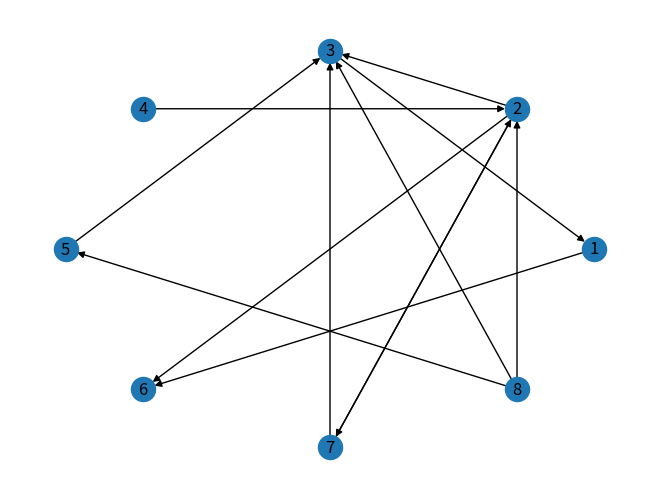

Recreate this plot in Python.
import numpy as np
import networkx as nx
import matplotlib.pyplot as plt
import random
import sys


def make_rand_digraph_adjmatrix(n, p):
    if(p < 0 or p > 1):
        sys.exit("Prawdopodobieństwo musi być z przedziału [0,1].")
    if(n<=0):
        sys.exit("Liczba wierzchołków musi być większa od zera.")
    adjmatrix = np.zeros((n, n), dtype=int)
    for i in range(n):
        for j in range(n):
            if not i == j:
                adjmatrix[i][j] = random.choices([0, 1],weights=[1-p, p], k=1)[0]    
    return adjmatrix

def draw_digraph_from_adjmatrix(adjmatrix):
    G = nx.DiGraph()

    # Dodawanie wierzchołków do grafu
    nodes = len(adjmatrix)
    G.add_nodes_from(range(1, nodes + 1))

    # Dodawanie krawędzi do grafu na podstawie macierzy sąsiedztwa
    for i in range(nodes):
        for j in range(nodes):
            if adjmatrix[i][j] == 1:
                G.add_edge(i + 1, j + 1)

    # Rysowanie grafu
    pos = nx.circular_layout(G)
    nx.draw(G, pos, with_labels=True, arrows=True)

    # Wyświetlanie grafu
    plt.show()

if __name__ == '__main__':
    adjmatrix = make_rand_digraph_adjmatrix(8, 0.2)
    print(adjmatrix)
    draw_digraph_from_adjmatrix(adjmatrix)
    
